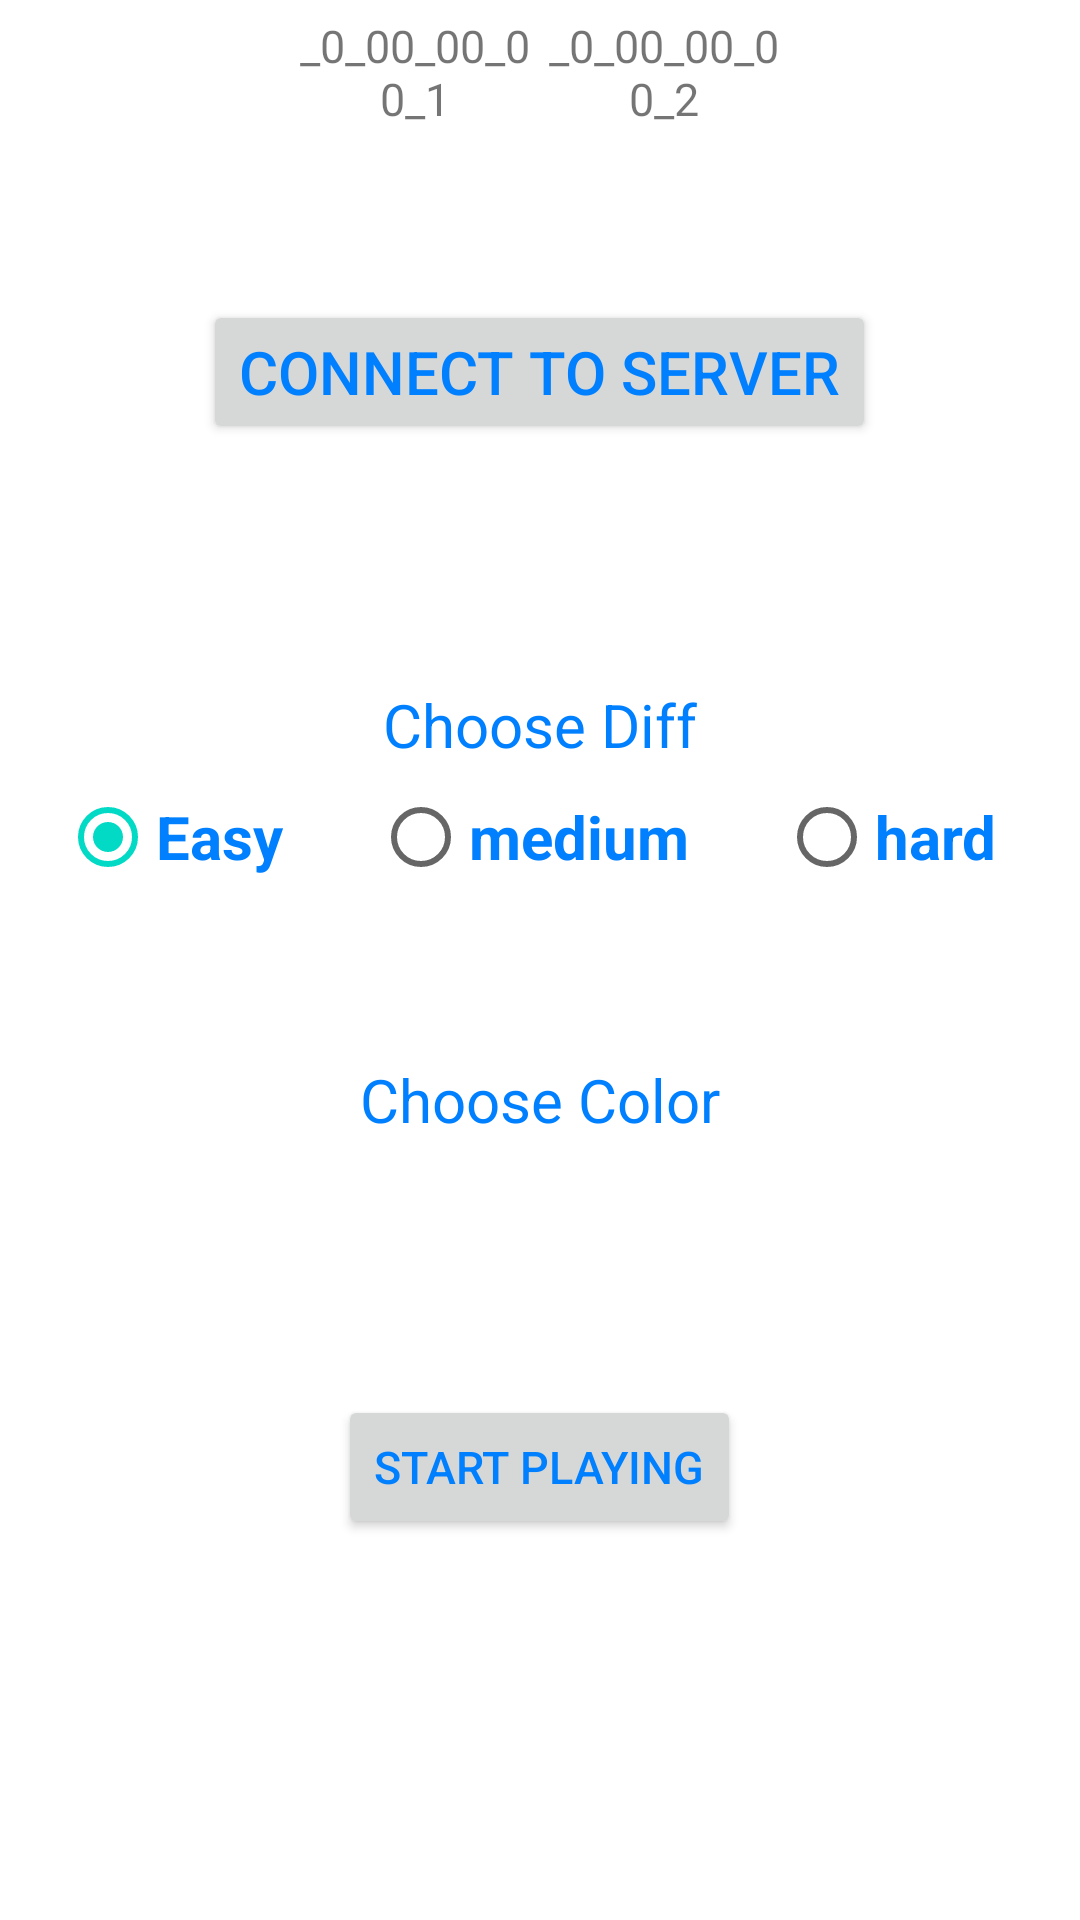

Reconstruct the res/layout file that produces this screen, plus the resources it refers to.
<!-- AndroidManifest.xml: application theme Theme.ClientChessApp -->
<!-- res/layout/activity_chess.xml -->
<?xml version="1.0" encoding="utf-8"?>
<RelativeLayout xmlns:android="http://schemas.android.com/apk/res/android"
    xmlns:tools="http://schemas.android.com/tools"
    android:layout_width="match_parent"
    android:layout_height="match_parent"
    android:background="@color/white"
    tools:context=".ChessActivity">

    <LinearLayout
        android:id="@+id/layout_clk"
        android:layout_width="wrap_content"
        android:layout_height="wrap_content"
        android:layout_centerHorizontal="true"
        android:layout_gravity="center">

        <TextView
            android:layout_marginTop="5dp"
            android:id="@+id/textViewClockWhite"
            android:layout_width="83dp"
            android:layout_height="wrap_content"
            android:text="_0_00_00_00_1"
            android:gravity="center_horizontal"
            android:textFontWeight="@android:integer/config_shortAnimTime"
            android:textSize="15sp" />

        <TextView
            android:layout_marginTop="5dp"
            android:id="@+id/textViewClockBlack"
            android:layout_width="83dp"
            android:layout_height="wrap_content"
            android:text="_0_00_00_00_2"
            android:gravity="center_horizontal"
            android:textFontWeight="@android:integer/config_shortAnimTime"
            android:textSize="15sp" />

    </LinearLayout>

    <GridView
        android:layout_below="@+id/layout_clk"
        android:id="@+id/boardGreedView"
        android:layout_width="wrap_content"
        android:layout_height="wrap_content"
        android:layout_marginTop="10dp"
        android:layout_centerHorizontal="true"
        android:gravity="center_horizontal"
        android:horizontalSpacing="0dp"
        android:numColumns="8"
        android:verticalSpacing="0dp"/>

    <GridView
        android:layout_below="@+id/layout_clk"
        android:id="@+id/piecesGreedView"
        android:layout_width="wrap_content"
        android:layout_height="wrap_content"
        android:layout_marginTop="10dp"
        android:layout_centerHorizontal="true"
        android:gravity="center_horizontal"
        android:horizontalSpacing="0dp"
        android:numColumns="8"
        android:verticalSpacing="0dp" />

    <Button
        android:id="@+id/btnTestConnection"
        android:layout_width="wrap_content"
        android:layout_height="wrap_content"
        android:layout_centerHorizontal="true"
        android:layout_gravity="center_horizontal"
        android:layout_marginTop="100dp"
        android:shadowDx="0"
        android:shadowDy="0"
        android:shadowRadius="5"
        android:text="@string/connect_to_server"
        android:textColor="#0080FF"
        android:textSize="20sp" />


    <TextView
        android:id="@+id/diffChooseText"
        android:layout_below="@+id/btnTestConnection"
        android:layout_centerHorizontal="true"
        android:layout_width="wrap_content"
        android:layout_height="wrap_content"
        android:layout_gravity="center_horizontal"
        android:layout_marginTop="80dp"
        android:text="@string/choose_difficulty_and_start_game"
        android:textColor="#0080FF"
        android:textSize="20sp" />

    <RadioGroup
        android:id="@+id/group_view"
        android:layout_below="@+id/diffChooseText"
        android:layout_centerHorizontal="true"
        android:layout_width="368dp"
        android:layout_height="wrap_content"
        android:layout_gravity="center_horizontal"
        android:checkedButton="@id/easy"
        android:orientation="horizontal">

        <RadioButton
            android:id="@+id/easy"
            android:layout_width="wrap_content"
            android:layout_height="wrap_content"
            android:layout_marginLeft="20dp"
            android:text="@string/easy"
            android:textColor="#0080FF"
            android:textSize="20sp"
            android:textStyle="bold" />

        <RadioButton
            android:id="@+id/medium"
            android:layout_width="wrap_content"
            android:layout_height="wrap_content"
            android:layout_marginLeft="30dp"
            android:text="@string/medium"
            android:textColor="#0080FF"
            android:textSize="20sp"
            android:textStyle="bold" />

        <RadioButton
            android:id="@+id/hard"
            android:layout_width="wrap_content"
            android:layout_height="wrap_content"
            android:layout_marginLeft="30dp"
            android:text="@string/hard"
            android:textColor="#0080FF"
            android:textSize="20sp"
            android:textStyle="bold" />
    </RadioGroup>

    <TextView
        android:layout_marginTop="50dp"
        android:layout_below="@+id/group_view"
        android:layout_centerHorizontal="true"
        android:id="@+id/chooseColorTextView"
        android:layout_width="wrap_content"
        android:layout_height="wrap_content"
        android:layout_gravity="center_horizontal"
        android:text="@string/choose_color_play"
        android:textColor="#0080FF"
        android:textSize="20sp" />


    <LinearLayout
        android:id="@+id/layout_color"
        android:layout_width="wrap_content"
        android:layout_height="wrap_content"
        android:layout_below="@+id/chooseColorTextView"
        android:layout_centerHorizontal="true"
        android:layout_gravity="center">

        <ImageButton
            android:id="@+id/btnChoosePlayWhite"
            android:layout_width="50dp"
            android:layout_height="50dp"
            android:layout_gravity="center_horizontal"
            android:layout_marginTop="5dp"
            android:background="@drawable/white_pawn"
            android:text=""
            android:textSize="12sp"
            android:contentDescription="" />

        <ImageButton
            android:id="@+id/btnChoosePlayBlack"
            android:layout_width="50dp"
            android:layout_height="50dp"
            android:layout_gravity="center_horizontal"
            android:layout_marginTop="5dp"
            android:background="@drawable/black_pawn"
            android:elevation="1dp"
            android:text=""
            android:textSize="12sp"
            android:contentDescription="" />

    </LinearLayout>


    <Button
        android:id="@+id/btnStartPlaying"
        android:layout_width="wrap_content"
        android:layout_height="wrap_content"
        android:layout_below="@+id/layout_color"
        android:layout_centerHorizontal="true"
        android:layout_gravity="center_horizontal"
        android:layout_marginTop="30dp"
        android:elevation="10dp"
        android:shadowDx="0"
        android:shadowDy="0"
        android:shadowRadius="5"
        android:text="@string/start_playing"
        android:textColor="#0080FF"
        android:textSize="15sp" />


</RelativeLayout>
<!-- resources referenced by this layout -->
<resources>
  <string name="choose_color_play">Choose Color</string>
  <string name="choose_difficulty_and_start_game">Choose Diff</string>
  <string name="connect_to_server">Connect to server</string>
  <string name="easy">Easy</string>
  <string name="hard">hard</string>
  <string name="medium">medium</string>
  <string name="start_playing">Start Playing</string>
  <style name="Theme.ClientChessApp" parent="Theme.MaterialComponents.DayNight.DarkActionBar">
          
          <item name="colorPrimary">@color/purple_500</item>
          <item name="colorPrimaryVariant">@color/purple_700</item>
          <item name="colorOnPrimary">@color/white</item>
          
          <item name="colorSecondary">@color/teal_200</item>
          <item name="colorSecondaryVariant">@color/teal_700</item>
          <item name="colorOnSecondary">@color/black</item>
          
          <item name="android:statusBarColor" tools:targetApi="l">?attr/colorPrimaryVariant</item>
          
      </style>
  <!-- not gathered from this repository: default colours our renderer supplied (Android Studio template values) -->
  <color name="purple_500">#FF6200EE</color>
  <color name="purple_700">#FF3700B3</color>
  <color name="teal_200">#FF03DAC5</color>
  <color name="teal_700">#FF018786</color>
  <color name="black">#FF000000</color>
  <color name="white">#FFFFFFFF</color>
</resources>
